Dataset: dataset (GitHub, MohamedRagabAbbas/Brain-Tumor-Detection-and-Classification). Classes: glioma, meningioma, no tumor, pituitary tumor.

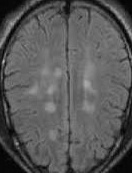
Label: no tumor

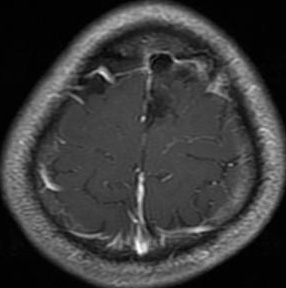
Label: glioma

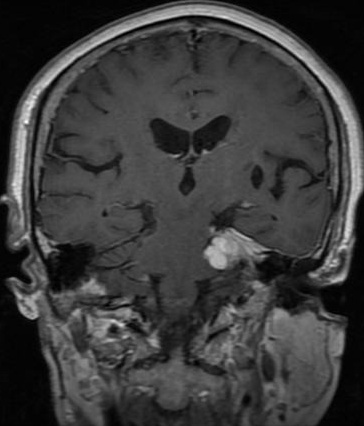
Label: meningioma

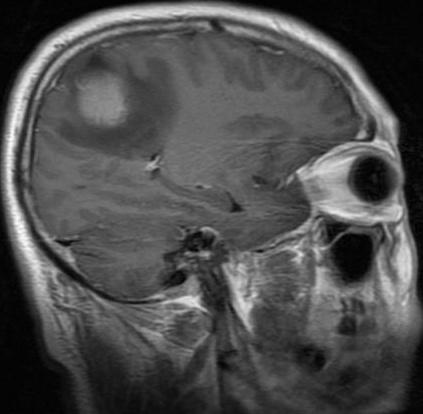
Label: meningioma

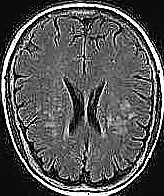
Label: no tumor

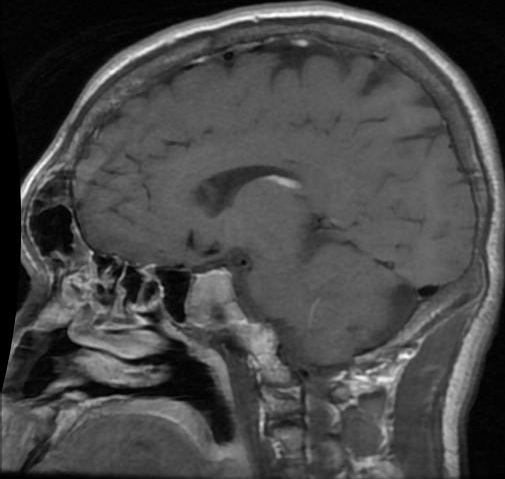
Label: pituitary tumor
